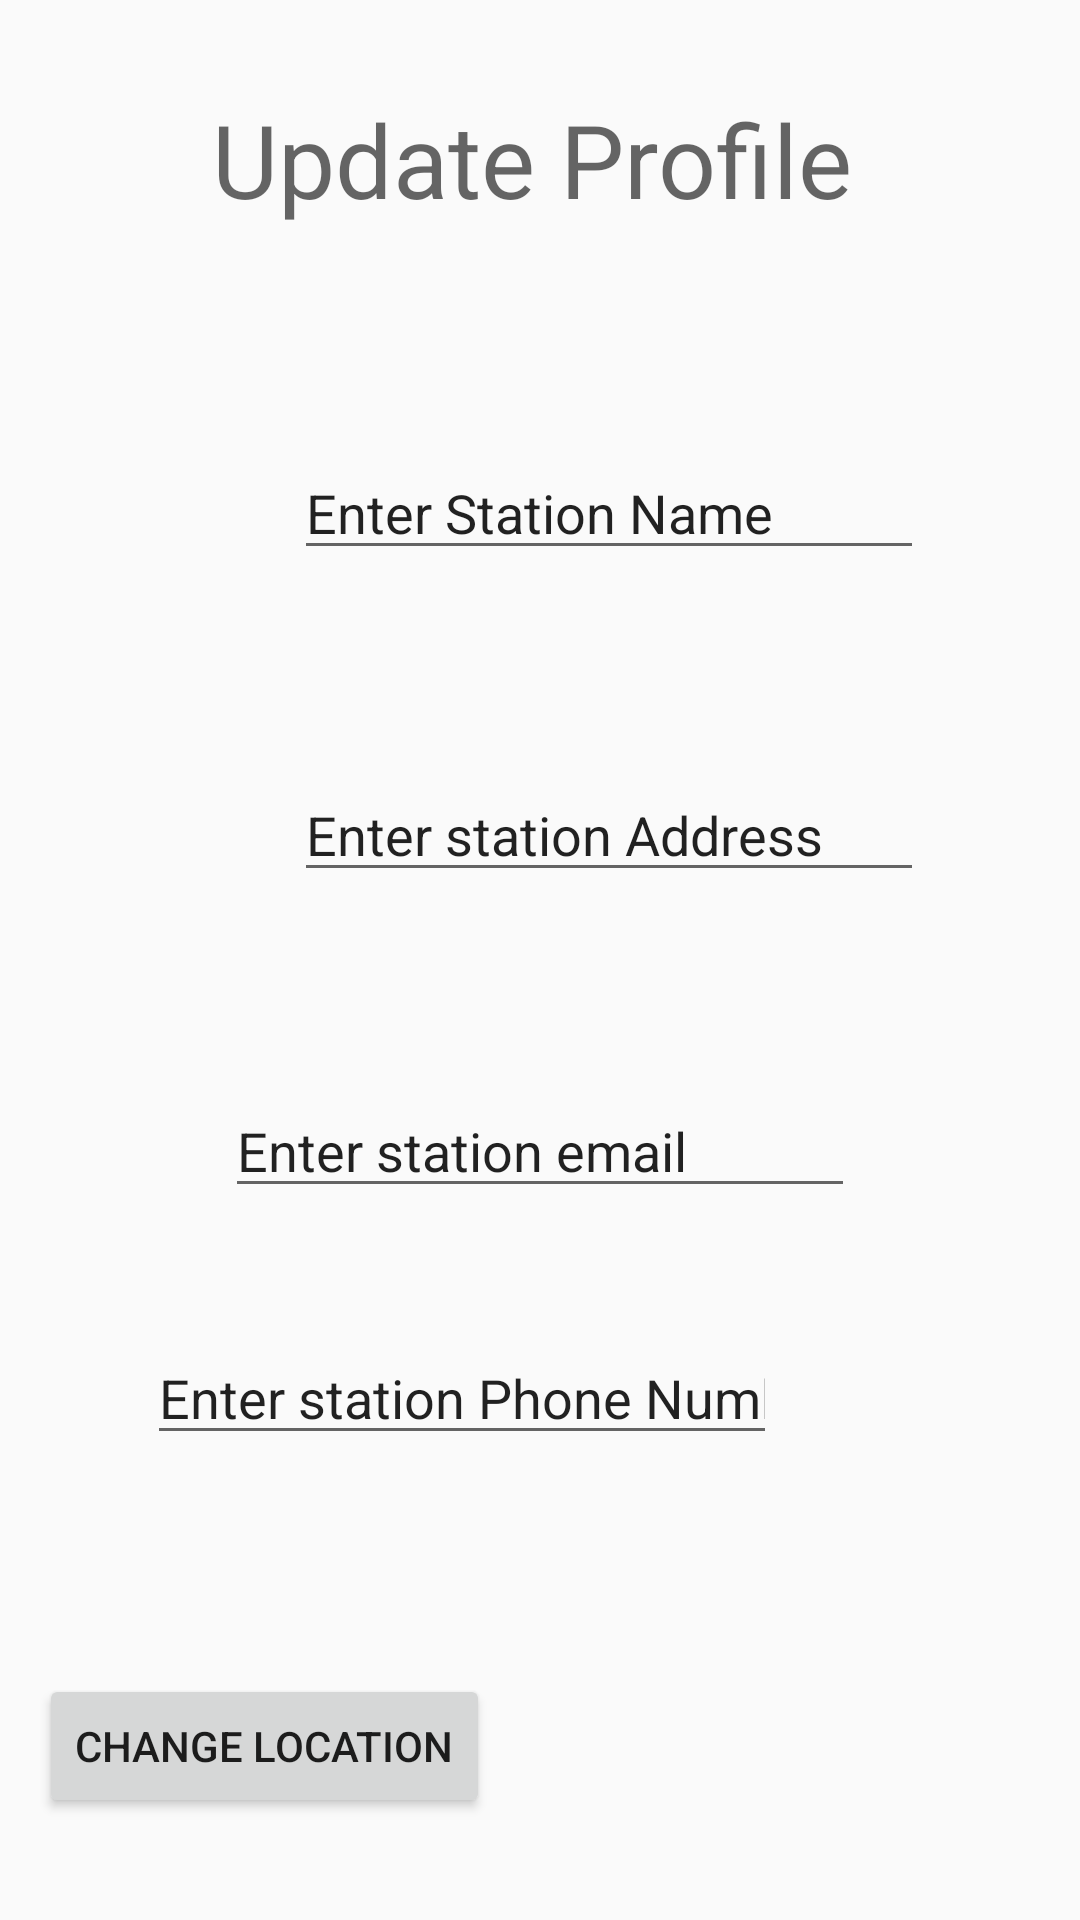

Layout XML and referenced resources for this Android screen:
<!-- AndroidManifest.xml: application theme Theme.ChargeX -->
<!-- res/layout/activity_station_profile.xml -->
<?xml version="1.0" encoding="utf-8"?>
<androidx.constraintlayout.widget.ConstraintLayout xmlns:android="http://schemas.android.com/apk/res/android"
    xmlns:app="http://schemas.android.com/apk/res-auto"
    xmlns:tools="http://schemas.android.com/tools"
    android:layout_width="match_parent"
    android:layout_height="match_parent"
    tools:context=".StationProfile">

    <TextView
        android:id="@+id/textView4"
        android:layout_width="wrap_content"
        android:layout_height="wrap_content"
        android:layout_marginStart="174dp"
        android:layout_marginTop="52dp"
        android:layout_marginEnd="179dp"
        android:layout_marginBottom="53dp"
        android:text="Update Profile"
        android:textAppearance="@style/TextAppearance.AppCompat.Display1"
        app:layout_constraintBottom_toTopOf="@+id/stationName"
        app:layout_constraintEnd_toEndOf="parent"
        app:layout_constraintStart_toStartOf="parent"
        app:layout_constraintTop_toTopOf="parent" />

    <EditText
        android:id="@+id/stationName"
        android:layout_width="wrap_content"
        android:layout_height="wrap_content"
        android:layout_marginStart="98dp"
        android:layout_marginTop="20dp"
        android:layout_marginEnd="103dp"
        android:layout_marginBottom="56dp"
        android:ems="10"
        android:inputType="text"
        android:text="Enter Station Name"
        app:layout_constraintBottom_toTopOf="@+id/stationAddress"
        app:layout_constraintEnd_toEndOf="parent"
        app:layout_constraintHorizontal_bias="0.0"
        app:layout_constraintStart_toStartOf="parent"
        app:layout_constraintTop_toBottomOf="@+id/textView4" />

    <EditText
        android:id="@+id/stationAddress"
        android:layout_width="wrap_content"
        android:layout_height="wrap_content"
        android:layout_marginStart="98dp"
        android:layout_marginTop="10dp"
        android:layout_marginEnd="103dp"
        android:layout_marginBottom="40dp"
        android:ems="10"
        android:inputType="text"
        android:text="Enter station Address"
        app:layout_constraintBottom_toTopOf="@+id/stationEmail"
        app:layout_constraintEnd_toEndOf="parent"
        app:layout_constraintHorizontal_bias="0.0"
        app:layout_constraintStart_toStartOf="parent"
        app:layout_constraintTop_toBottomOf="@+id/stationName" />

    <EditText
        android:id="@+id/stationEmail"
        android:layout_width="wrap_content"
        android:layout_height="wrap_content"
        android:layout_marginStart="100dp"
        android:layout_marginTop="24dp"
        android:layout_marginEnd="100dp"
        android:layout_marginBottom="40dp"
        android:ems="10"
        android:text="Enter station email"
        android:inputType="textEmailAddress"
        app:layout_constraintBottom_toTopOf="@+id/stationPhone"
        app:layout_constraintEnd_toEndOf="parent"
        app:layout_constraintStart_toStartOf="parent"
        app:layout_constraintTop_toBottomOf="@+id/stationAddress" />

    <EditText
        android:id="@+id/stationPhone"
        android:layout_width="wrap_content"
        android:layout_height="wrap_content"
        android:layout_marginStart="100dp"
        android:layout_marginTop="1dp"
        android:layout_marginEnd="101dp"
        android:layout_marginBottom="20dp"
        android:ems="10"
        android:text="Enter station Phone Number"
        android:inputType="phone"
        app:layout_constraintBottom_toTopOf="@+id/button10"
        app:layout_constraintEnd_toEndOf="parent"
        app:layout_constraintHorizontal_bias="1.0"
        app:layout_constraintStart_toStartOf="parent"
        app:layout_constraintTop_toBottomOf="@+id/stationEmail" />

    <Button
        android:id="@+id/button9"
        android:layout_width="wrap_content"
        android:layout_height="wrap_content"
        android:layout_marginStart="138dp"
        android:layout_marginTop="86dp"
        android:layout_marginEnd="63dp"
        android:layout_marginBottom="56dp"
        android:onClick="update"
        android:text="Update Profile"
        app:layout_constraintBottom_toBottomOf="parent"
        app:layout_constraintEnd_toEndOf="parent"
        app:layout_constraintHorizontal_bias="0.535"
        app:layout_constraintStart_toEndOf="@+id/button10"
        app:layout_constraintTop_toBottomOf="@+id/stationPhone"
        app:layout_constraintVertical_bias="0.0" />

    <Button
        android:id="@+id/button10"
        android:layout_width="wrap_content"
        android:layout_height="wrap_content"
        android:layout_marginStart="28dp"
        android:layout_marginTop="53dp"
        android:layout_marginEnd="292dp"
        android:layout_marginBottom="56dp"
        android:onClick="setLocation"
        android:text="Change Location"
        app:layout_constraintBottom_toBottomOf="parent"
        app:layout_constraintEnd_toEndOf="parent"
        app:layout_constraintHorizontal_bias="0.138"
        app:layout_constraintStart_toStartOf="parent"
        app:layout_constraintTop_toBottomOf="@+id/stationPhone" />
</androidx.constraintlayout.widget.ConstraintLayout>
<!-- resources referenced by this layout -->
<resources>
  <style name="Theme.ChargeX" parent="android:Theme.Material.Light.NoActionBar" />
</resources>
